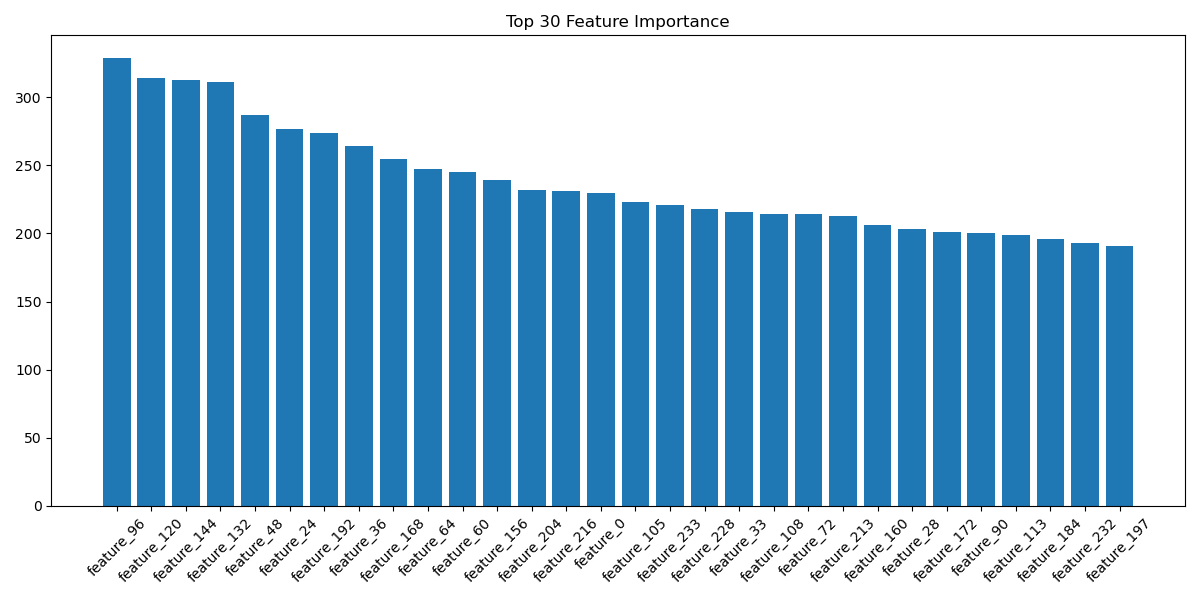

Source data for this figure (header and first rows):
feature, importance
feature_96, 329
feature_120, 314
feature_144, 313
feature_132, 311
feature_48, 287
feature_24, 277
feature_192, 274
feature_36, 264
feature_168, 255
feature_64, 247
feature_60, 245
feature_156, 239
feature_204, 232
feature_216, 231
feature_0, 230
feature_105, 223
feature_233, 221
feature_228, 218
feature_33, 216
feature_108, 214
feature_72, 214
feature_213, 213
feature_160, 206
feature_28, 203
feature_172, 201
feature_90, 200
feature_113, 199
feature_184, 196
feature_232, 193
feature_197, 191
feature_76, 191
feature_125, 188
feature_100, 187
feature_112, 186
feature_173, 182
feature_45, 181
feature_69, 180
feature_153, 175
feature_88, 172
feature_148, 170
feature_53, 169
feature_165, 167
feature_162, 167
feature_89, 166
feature_124, 164
feature_129, 164
feature_161, 162
feature_175, 159
feature_141, 159
feature_93, 158
feature_196, 158
feature_177, 157
feature_201, 156
feature_29, 156
feature_180, 154
feature_81, 150
feature_149, 149
feature_65, 148
feature_225, 147
feature_78, 146
... 180 more rows
